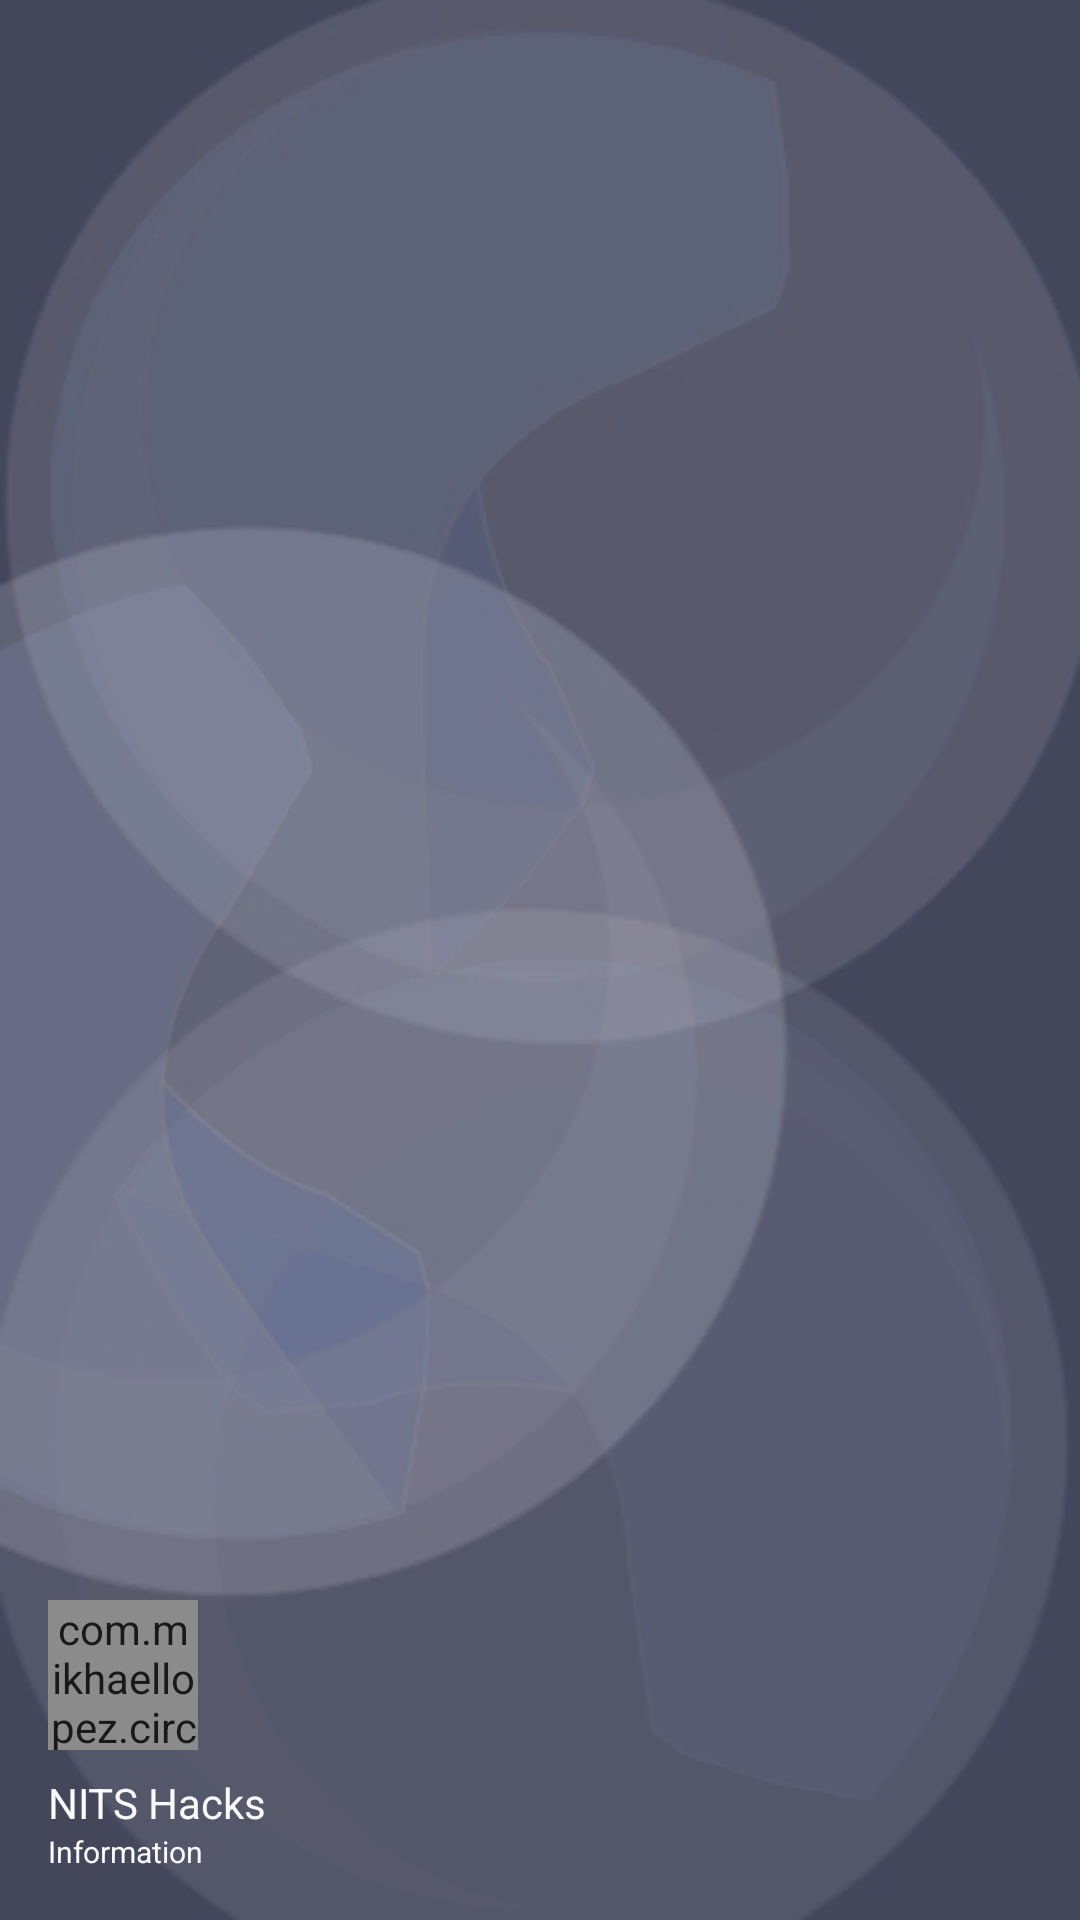

Layout XML and referenced resources for this Android screen:
<!-- AndroidManifest.xml: application theme AppTheme -->
<!-- res/layout/header.xml -->
<?xml version="1.0" encoding="utf-8"?>
<LinearLayout xmlns:android="http://schemas.android.com/apk/res/android"
    android:orientation="vertical"
    android:layout_width="match_parent"
    android:layout_height="200dp"
    android:background="@drawable/ui_design"
    android:gravity="bottom"
    android:padding="16dp"
    android:alpha="0.9"
    android:theme="@style/ThemeOverlay.AppCompat.Dark"
    >

  <com.mikhaellopez.circularimageview.CircularImageView
      android:layout_width="50dp"
      android:layout_height="50dp"
      android:src="@drawable/nitshacks"
      />
<TextView
    android:layout_width="wrap_content"
    android:layout_height="wrap_content"
    android:paddingTop="8dp"
    android:text="NITS Hacks"
    android:textColor="@color/md_grey_50"/>
<TextView
    android:layout_width="wrap_content"
    android:layout_height="wrap_content"
    android:text="Information"
    android:textSize="10dp"
    android:textColor="@color/md_grey_50"
    />

</LinearLayout>
<!-- resources referenced by this layout -->
<resources>
  <color name="md_grey_50">#FAFAFA</color>
  <!-- drawable nitshacks: jpeg bitmap (drawable, 26761 bytes) -->
  <!-- drawable ui_design: jpg bitmap (drawable, 31612 bytes) -->
  <style name="AppTheme" parent="Theme.AppCompat.Light.NoActionBar">
          
          <color name="colorPrimary">#008577</color>
          <item name="colorPrimaryDark">@color/colorPrimaryDark</item>
          <item name="colorAccent">@color/colorAccent</item>
      </style>
  <color name="colorPrimaryDark">#00574B</color>
  <color name="colorAccent">#D81B60</color>
</resources>
